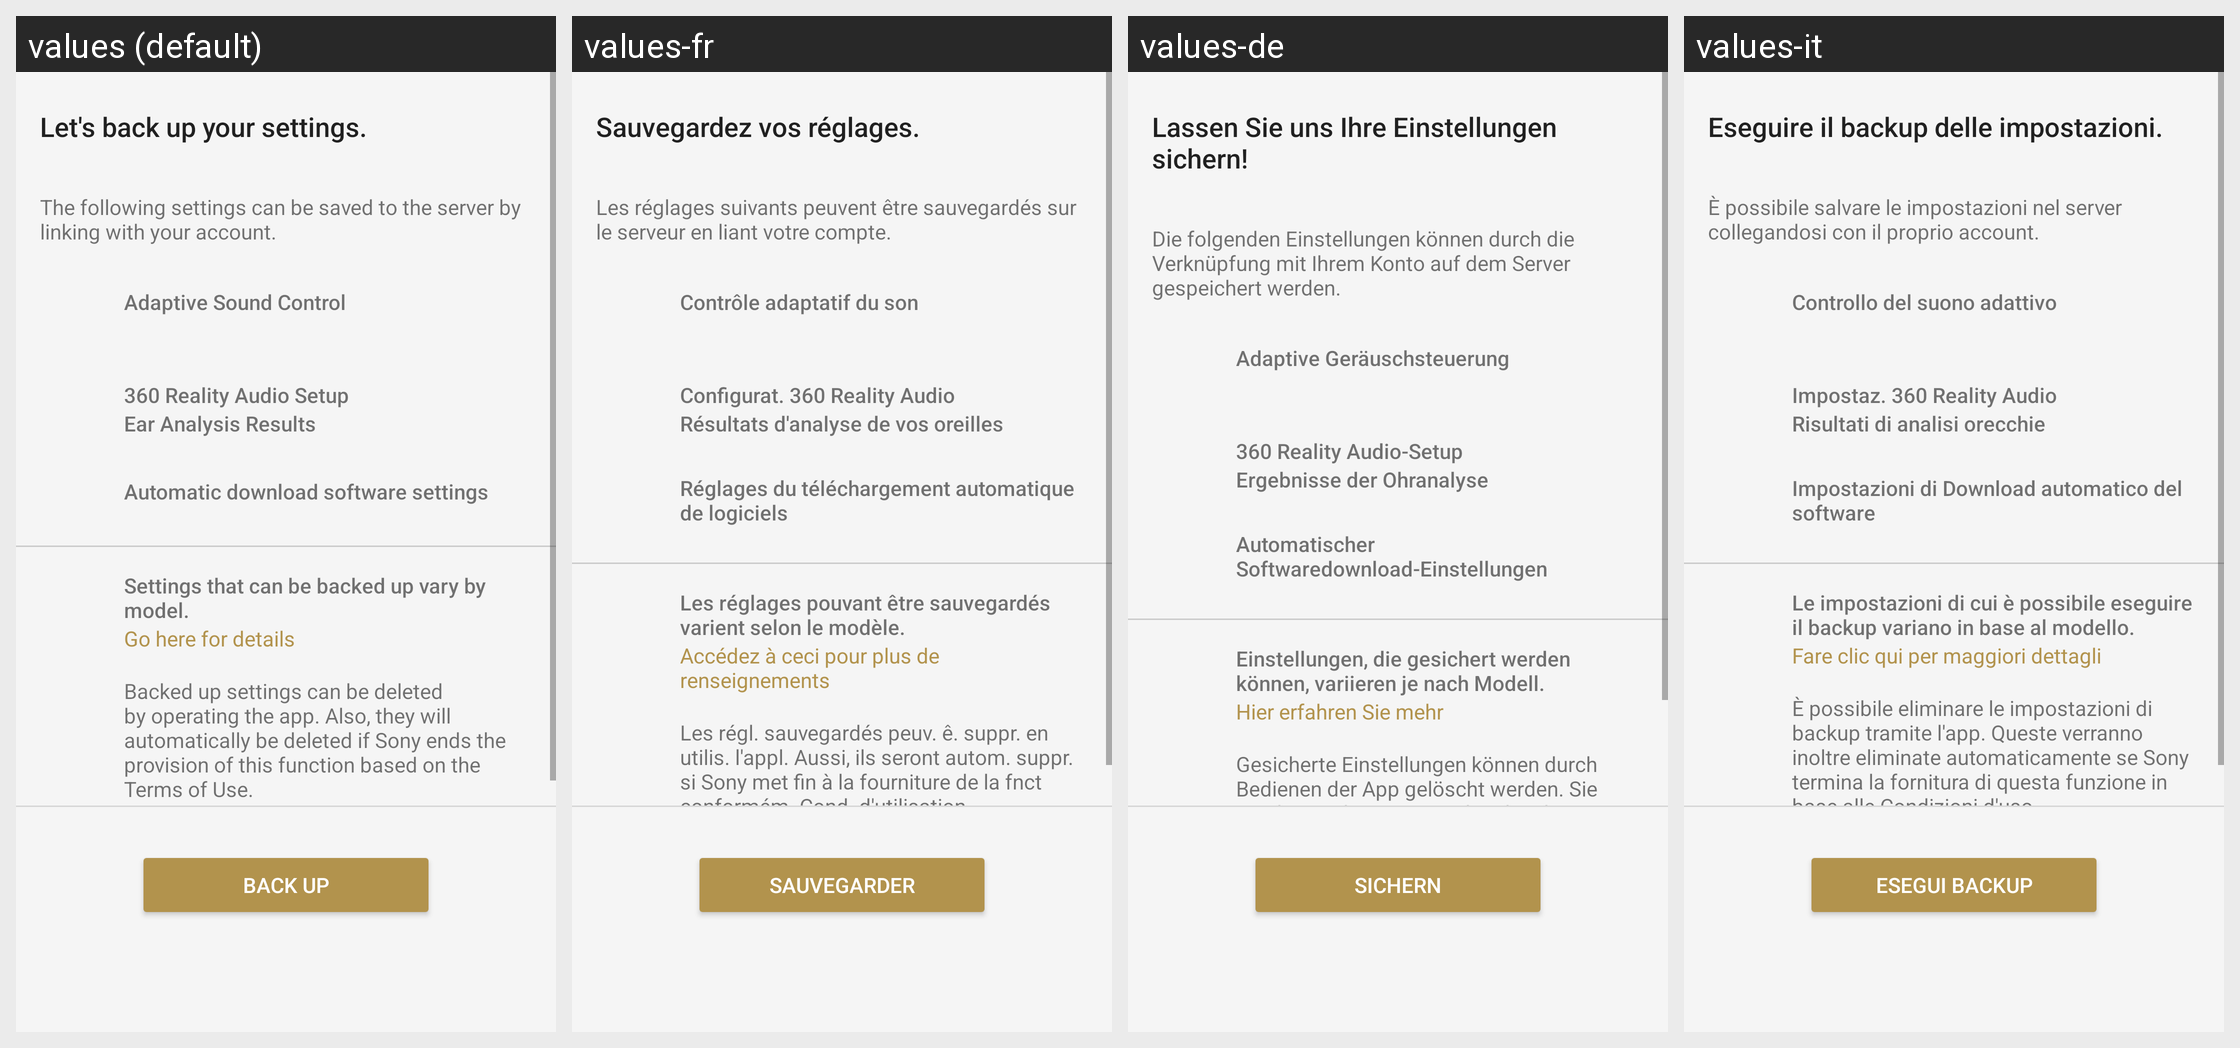

Locale-by-locale string values for the Android screen shown in this grid:
Android screen res/layout/sto_backup_fragment.xml rendered under 4 locales, left to right: values (default), values-fr, values-de, values-it. Device: Nexus 5 (rendered at 1080×1920; each locale shown at half size, 540×960, under a caption strip naming it); theme AppTheme.Light.
Other locales in the repository, not shown: values-af, values-am, values-ar, values-az, values-be, values-bg, values-bn, values-bs, values-ca, values-cs, values-da, values-el, values-en, values-en-rGB, values-en-rUS, values-en-rXC, values-es, values-es-rUS, values-et, values-eu, values-fa, values-fi, values-fr-rCA, values-gl, values-gu, values-hi, values-hr, values-hu, values-hy, values-in, values-is, values-iw, values-ja, values-ka, values-kk, values-km, values-kn, values-ko, values-ky, values-lo, values-lt, values-lv, values-mk, values-ml, values-mn, values-mr, values-ms, values-my, values-nb, values-ne, values-nl, values-pa, values-pl, values-pt, values-pt-rBR, values-pt-rPT, values-ro, values-ru, values-si, values-sk, values-sl, values-sq, values-sr, values-sv, values-sw, values-ta, values-te, values-th, values-tl, values-tr, values-uk, values-ur, values-uz, values-vi, values-zh-rCN, values-zh-rHK, values-zh-rTW, values-zu.
Strings drawn on this screen, with the default value and each locale's value (text and hints the layout hard-codes, and strings that could not be matched under every locale, appear in the picture but are not listed):

SettingsTakeOver_Appeal_Title
  values: Let's back up your settings.
  values-fr: Sauvegardez vos réglages.
  values-de: Lassen Sie uns Ihre Einstellungen sichern!
  values-it: Eseguire il backup delle impostazioni.

SettingsTakeOver_Appeal_Button_Backup
  values: Back up
  values-fr: Sauvegarder
  values-de: Sichern
  values-it: Esegui backup

SettingsTakeOver_Appeal_Description_01
  values: The following settings can be saved to the server by linking with your account.
  values-fr: Les réglages suivants peuvent être sauvegardés sur le serveur en liant votre compte.
  values-de: Die folgenden Einstellungen können durch die Verknüpfung mit Ihrem Konto auf dem Server gespeichert werden.
  values-it: È possibile salvare le impostazioni nel server collegandosi con il proprio account.

SettingsTakeOver_Appeal_Description_02
  values: Settings that can be backed up vary by model.
  values-fr: Les réglages pouvant être sauvegardés varient selon le modèle.
  values-de: Einstellungen, die gesichert werden können, variieren je nach Modell.
  values-it: Le impostazioni di cui è possibile eseguire il backup variano in base al modello.

SettingsTakeOver_Appeal_Link
  values: Go here for details
  values-fr: Accédez à ceci pour plus de renseignements
  values-de: Hier erfahren Sie mehr
  values-it: Fare clic qui per maggiori dettagli

SettingsTakeOver_Appeal_Description_03
  values: Backed up settings can be deleted by operating the app. Also, they will automatically be deleted if Sony ends the provision of this function based on the Terms of Use.
  values-fr: Les régl. sauvegardés peuv. ê. suppr. en utilis. l'appl. Aussi, ils seront autom. suppr. si Sony met fin à la fourniture de la fnct conformém. Cond. d'utilisation.
  values-de: Gesicherte Einstellungen können durch Bedienen der App gelöscht werden. Sie werden auch automatisch gelöscht, wenn Sony die Bereitstellung dieser Funktion aufgrund der Nutzungsbedingungen beendet.
  values-it: È possibile eliminare le impostazioni di backup tramite l'app. Queste verranno inoltre eliminate automaticamente se Sony termina la fornitura di questa funzione in base alle Condizioni d'uso.

AR_Title
  values: Adaptive Sound Control
  values-fr: Contrôle adaptatif du son
  values-de: Adaptive Geräuschsteuerung
  values-it: Controllo del suono adattivo

IASetup_FeatureTitle
  values: 360 Reality Audio Setup
  values-fr: Configurat. 360 Reality Audio
  values-de: 360 Reality Audio-Setup
  values-it: Impostaz. 360 Reality Audio

SettingsTakeOver_Appeal_360RA_Data
  values: Ear Analysis Results
  values-fr: Résultats d'analyse de vos oreilles
  values-de: Ergebnisse der Ohranalyse
  values-it: Risultati di analisi orecchie

SettingsTakeOver_Appeal_FW_Download_Title
  values: Automatic download software settings
  values-fr: Réglages du téléchargement automatique de logiciels
  values-de: Automatischer Softwaredownload-Einstellungen
  values-it: Impostazioni di Download automatico del software
